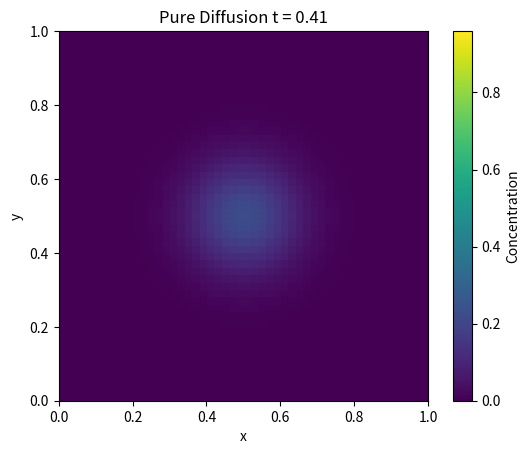

The matplotlib source for this figure:
import numpy as np
import scipy.sparse as sp
import matplotlib.pyplot as plt
from matplotlib.animation import FuncAnimation

# Domain parameters
Lx, Ly = 1.0, 1.0
Nx, Ny = 50, 50
dx, dy = Lx/(Nx-1), Ly/(Ny-1)

# Diffusion coefficient
D = 0.01

# 1D diffusion matrix with Neumann BC (no-flux)
def diffusion_1d_neumann(N, d):
    main = -2.0 * np.ones(N)
    main[0] = -1.0  # Neumann at boundaries
    main[-1] = -1.0
    off = np.ones(N-1)
    return sp.diags([off, main, off], offsets=[-1, 0, 1], format='csr') / d**2

# Build 2D Laplacian
Ix = sp.eye(Nx, format='csr')
Iy = sp.eye(Ny, format='csr')
Ax = diffusion_1d_neumann(Nx, dx)
Ay = diffusion_1d_neumann(Ny, dy)
Laplacian = sp.kron(Iy, Ax, format='csr') + sp.kron(Ay, Ix, format='csr')

# Initial condition: Gaussian blob at center
x = np.linspace(0, Lx, Nx)
y = np.linspace(0, Ly, Ny)
X, Y = np.meshgrid(x, y)
sigma = 0.05
c = np.exp(-((X-0.5)**2 + (Y-0.5)**2) / (2 * sigma**2)).flatten()

# Time-stepping parameters
dt = dx * dy / (4 * D) * 0.4  # stability
n_steps = 100

# Set up figure
fig, ax = plt.subplots()
img = ax.imshow(c.reshape((Ny, Nx)), origin='lower', extent=(0, Lx, 0, Ly))
ax.set_title('Pure Diffusion t = 0.00')
ax.set_xlabel('x')
ax.set_ylabel('y')
cbar = fig.colorbar(img, ax=ax, label='Concentration')

def update(frame):
    global c
    c = c + D * dt * Laplacian.dot(c)
    C = c.reshape((Ny, Nx))
    img.set_data(C)
    ax.set_title(f'Pure Diffusion t = {frame*dt:.2f}')
    return img,

ani = FuncAnimation(fig, update, frames=n_steps, interval=100, blit=True)
ani.save("diffusion.gif")